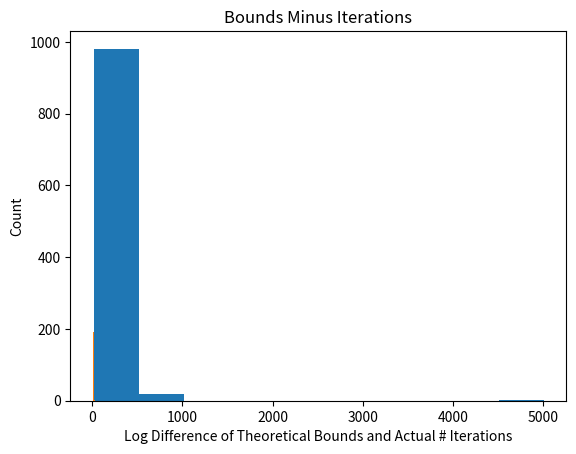

Write Python code to recreate this figure.
#!/usr/bin/python2.7
import numpy as np
import matplotlib.pyplot as plt



def perceptron_learn(data_in):
    # Run PLA on the input data
    #
    # Inputs: data_in: Assumed to be a matrix with each row representing an
    #                (x,y) pair, with the x vector augmented with an
    #                initial 1 (i.e., x_0), and the label (y) in the last column
    # Outputs: w: A weight vector (should linearly separate the data if it is linearly separable)
    #        iterations: The number of iterations the algorithm ran for
    
    # Your code here, assign the proper values to w and iterations:
    x = np.transpose(data_in[:,:-1])
    
    y_star = np.transpose(data_in[:,-1])
    w = np.zeros(11)
    # y = np.sign(np.random.uniform(-1,1, np.size(y_star)))
    iterations = 0
    
    while(np.any(y_star!=np.sign(np.matmul(w,x)))):
        for i in range(x.shape[1]):
            if y_star[i]*(np.sign(w.dot(x[:,i])))<=0:
                w = w + y_star[i]*x[:,i]
                iterations += 1
    return w, iterations


def perceptron_experiment(N, d, num_exp):
    # Code for running the perceptron experiment
    # Implement the dataset construction and call perceptron_learn; repeat num_exp times
    #
    # Inputs: N is the number of training data points
    #         d is the dimensionality of each data point (before adding x_0)
    #         num_exp is the number of times to repeat the experiment
    # Outputs: num_iters is the # of iterations PLA takes for each experiment
    #          bounds_minus_ni is the difference between the theoretical bound and the actual number of iterations
    # (both the outputs should be num_exp long)

    # Initialize the return variables
    num_iters = np.zeros((num_exp,))
    bounds_minus_ni = np.zeros((num_exp,))

    # Your code here, assign the values to num_iters and bounds_minus_ni:
    for i in range(num_exp):
        print(i)
        x = np.random.uniform(-1,1,[d+1,N])
        x[0,:] = 1
        
        w_star = np.random.uniform(0,1, 11)
        w_star[0] = 0
        
        y_star = np.sign(np.matmul(w_star, x))
        
        data_in =np.concatenate((np.transpose(x),y_star[:,np.newaxis]),axis=1)
        
        [w, iterations] = perceptron_learn(data_in)
        
        rou = min(y_star*np.matmul(w_star,x))
        mode = np.zeros(N)
        for j in range(N):
            mode[j] = np.linalg.norm(x[:,j])
        R = max(mode)
        
        t_bound = R**2 *  (np.linalg.norm(w_star))**2 / rou**2
        
        num_iters[i] = iterations
        bounds_minus_ni[i] = t_bound - iterations
        
    return num_iters, bounds_minus_ni


def main():
    print("Running the experiment...")
    num_iters, bounds_minus_ni = perceptron_experiment(100, 10, 1000)

    print("Printing histogram...")
    plt.hist(num_iters)
    plt.title("Histogram of Number of Iterations")
    plt.xlabel("Number of Iterations")
    plt.ylabel("Count")
    plt.show()

    print("Printing second histogram")
    plt.hist(np.log(bounds_minus_ni))
    plt.title("Bounds Minus Iterations")
    plt.xlabel("Log Difference of Theoretical Bounds and Actual # Iterations")
    plt.ylabel("Count")
    plt.show()

if __name__ == "__main__":
    main()